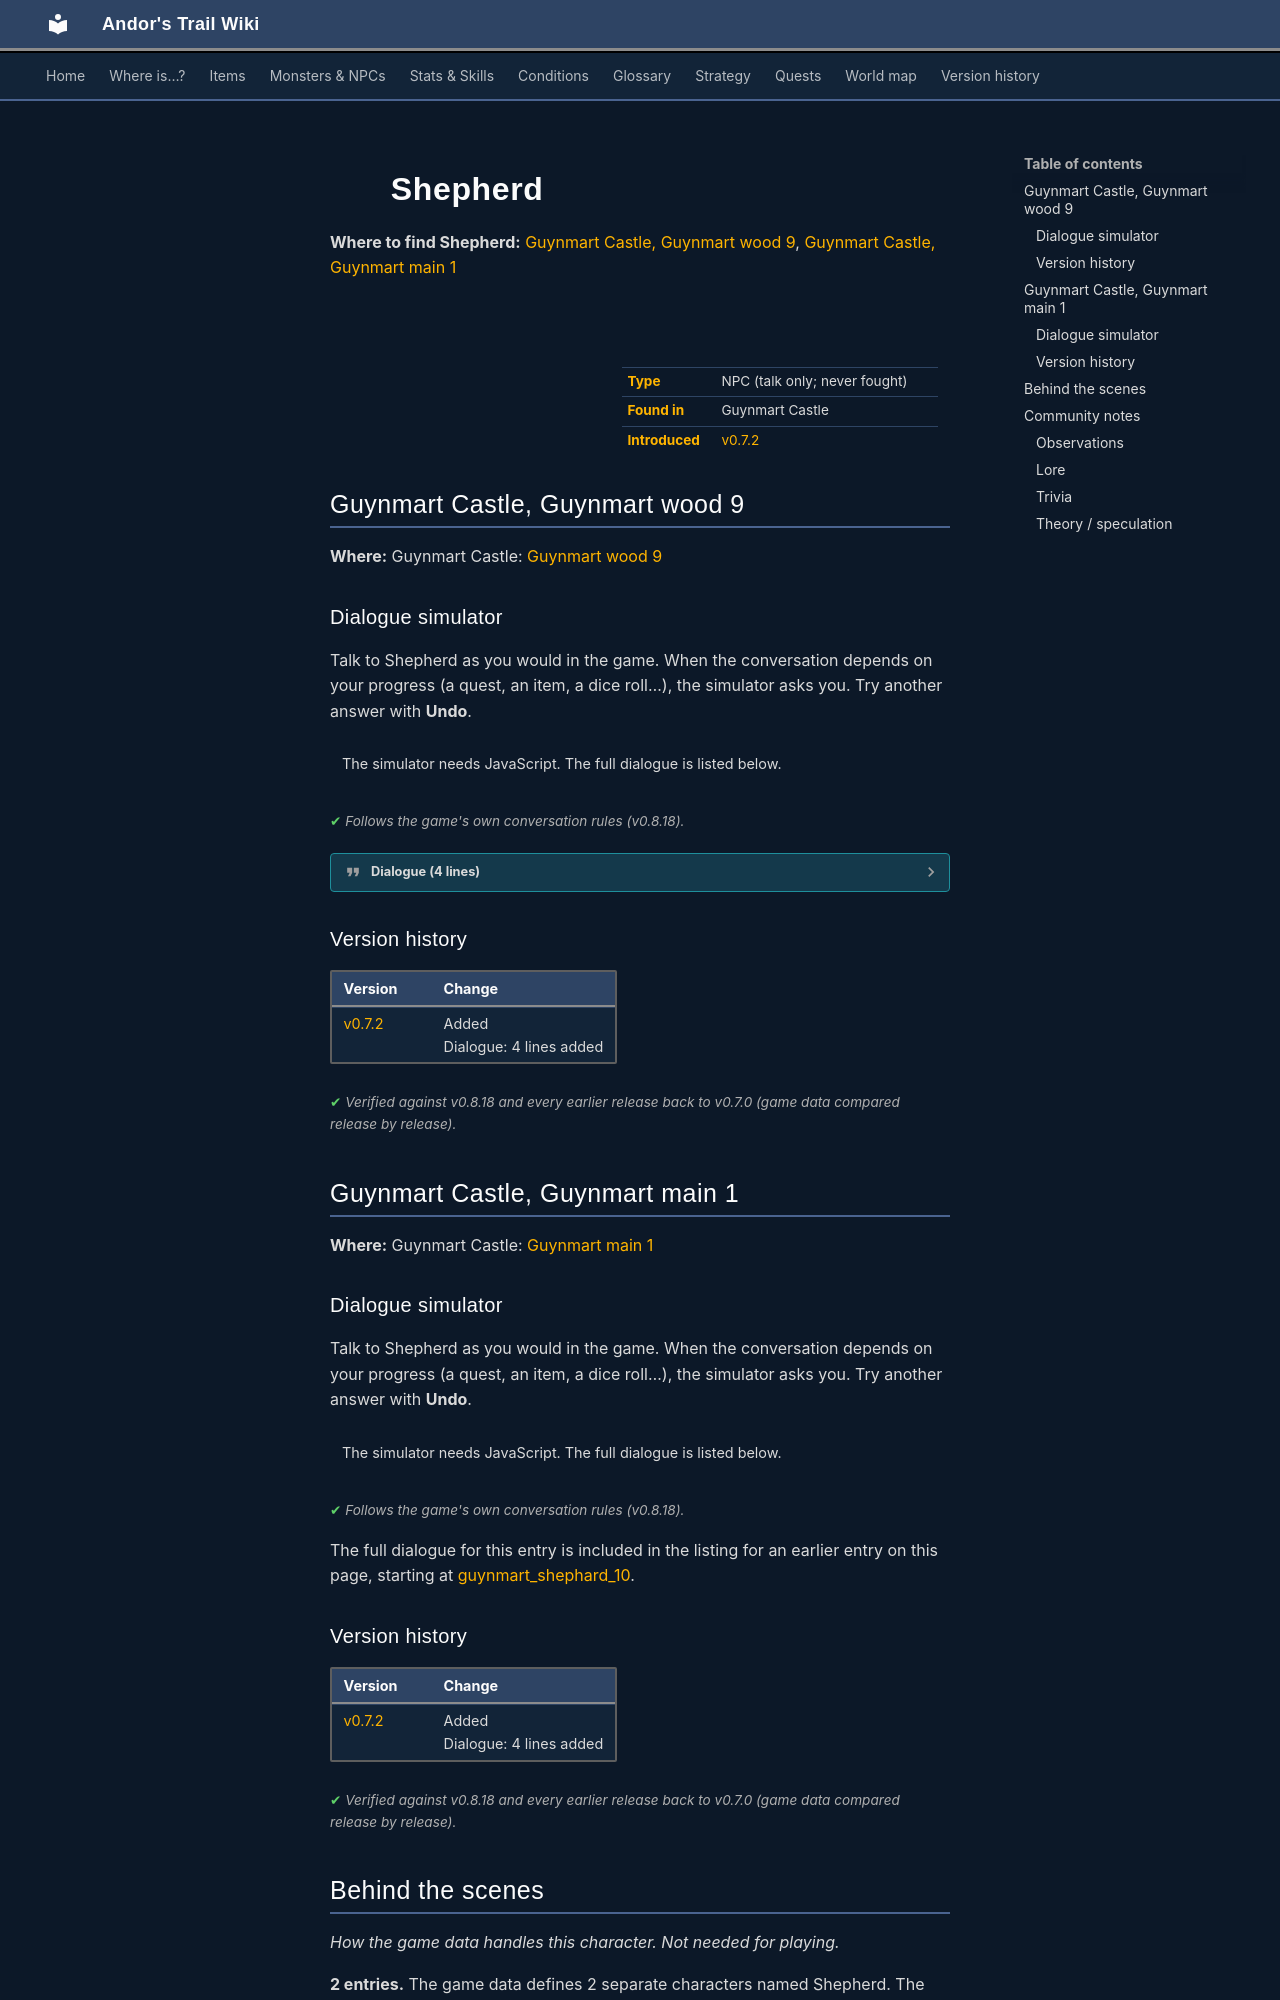

repository: asdfghjkl628/Andor-s-Trail-Wikiiii · page: monsters/guynmart_shephard/index.html · generator: mkdocs

---
description: "Shepherd is a non-player character (NPC) in Andor's Trail, found in Guynmart Castle."
---

# ![](../assets/icons/monsters/monsters_karvis2_7.png){ .sprite } Shepherd

**Where to find Shepherd:** [Guynmart Castle, Guynmart wood 9](#v-guynmart_shephard), [Guynmart Castle, Guynmart main 1](#v-guynmart_shephard2)

<div class="infobox" markdown>

<p class="ib-img"><img class="sprite" src="../../assets/icons/monsters/monsters_karvis2_7.png" alt=""></p>

| | |
|---|---|
| **Type** | NPC (talk only; never fought) |
| **Found in** | Guynmart Castle |
| **Introduced** | [v0.7.2](../versions/0.7.2.md) |

</div>

## Guynmart Castle, Guynmart wood 9 { #v-guynmart_shephard }

**Where:** Guynmart Castle: [Guynmart wood 9](../maps/guynmart_wood_9.md#pin-npc-guynmart_shephard)

### Dialogue simulator

Talk to Shepherd as you would in the game. When the conversation depends on your progress (a quest, an item, a dice roll…), the simulator asks you. Try another answer with **Undo**.

<div class="dlg-sim" data-src="../../assets/dialogue/guynmart_shephard_10.json" data-npc="Shepherd" markdown="0"><noscript>The simulator needs JavaScript. The full dialogue is listed below.</noscript></div>

<p class="verified">Follows the game's own conversation rules (v0.8.18).</p>

??? quote "Dialogue (4 lines)"

    *Exactly as in the game files. Each line appears once; links jump to where a choice leads.*

    <span id="d-guynmart_shephard-guynmart_shephard_10"></span>**`guynmart_shephard_10`** *(silent check: the first matching branch below is taken)*

    - branch 1 *(if killed 1× [Sheep](../monsters/sheep1.md#v-guynmart_sheep))* → [guynmart_shephard_20](#d-guynmart_shephard-guynmart_shephard_20)
    - branch 2 *(if killed 20× [Sheep](../monsters/sheep1.md#v-guynmart_sheep))* → [guynmart_shephard_30](#d-guynmart_shephard-guynmart_shephard_30)
    - branch 3 → [guynmart_shephard_12](#d-guynmart_shephard-guynmart_shephard_12)

    <span id="d-guynmart_shephard-guynmart_shephard_20"></span>**`guynmart_shephard_20`** Shepherd: “Grrumble ... grrrrumble...”

    - “Maybe he does not like his sheep being killed?” → *conversation ends*

    <span id="d-guynmart_shephard-guynmart_shephard_30"></span>**`guynmart_shephard_30`** Shepherd: “GRRRUMMBLE!!!”

    - “Obviously he does not like his sheep being killed.” → *conversation ends*

    <span id="d-guynmart_shephard-guynmart_shephard_12"></span>**`guynmart_shephard_12`** Shepherd: “Grumble ... grumble...”

    - “He seems to speak mostly to his dogs.” → *conversation ends*



### Version history

| Version | Change |
|---|---|
| [v0.7.2](../versions/0.7.2.md) | Added<br>Dialogue: 4 lines added |

<p class="verified">Verified against v0.8.18 and every earlier release back to v0.7.0 (game data compared release by release).</p>


## Guynmart Castle, Guynmart main 1 { #v-guynmart_shephard2 }

**Where:** Guynmart Castle: [Guynmart main 1](../maps/guynmart_main_1.md#pin-npc-guynmart_shephard2)

### Dialogue simulator

Talk to Shepherd as you would in the game. When the conversation depends on your progress (a quest, an item, a dice roll…), the simulator asks you. Try another answer with **Undo**.

<div class="dlg-sim" data-src="../../assets/dialogue/guynmart_shephard_10.json" data-npc="Shepherd" markdown="0"><noscript>The simulator needs JavaScript. The full dialogue is listed below.</noscript></div>

<p class="verified">Follows the game's own conversation rules (v0.8.18).</p>

The full dialogue for this entry is included in the listing for an earlier entry on this page, starting at [guynmart_shephard_10](#d-guynmart_shephard-guynmart_shephard_10).


### Version history

| Version | Change |
|---|---|
| [v0.7.2](../versions/0.7.2.md) | Added<br>Dialogue: 4 lines added |

<p class="verified">Verified against v0.8.18 and every earlier release back to v0.7.0 (game data compared release by release).</p>
